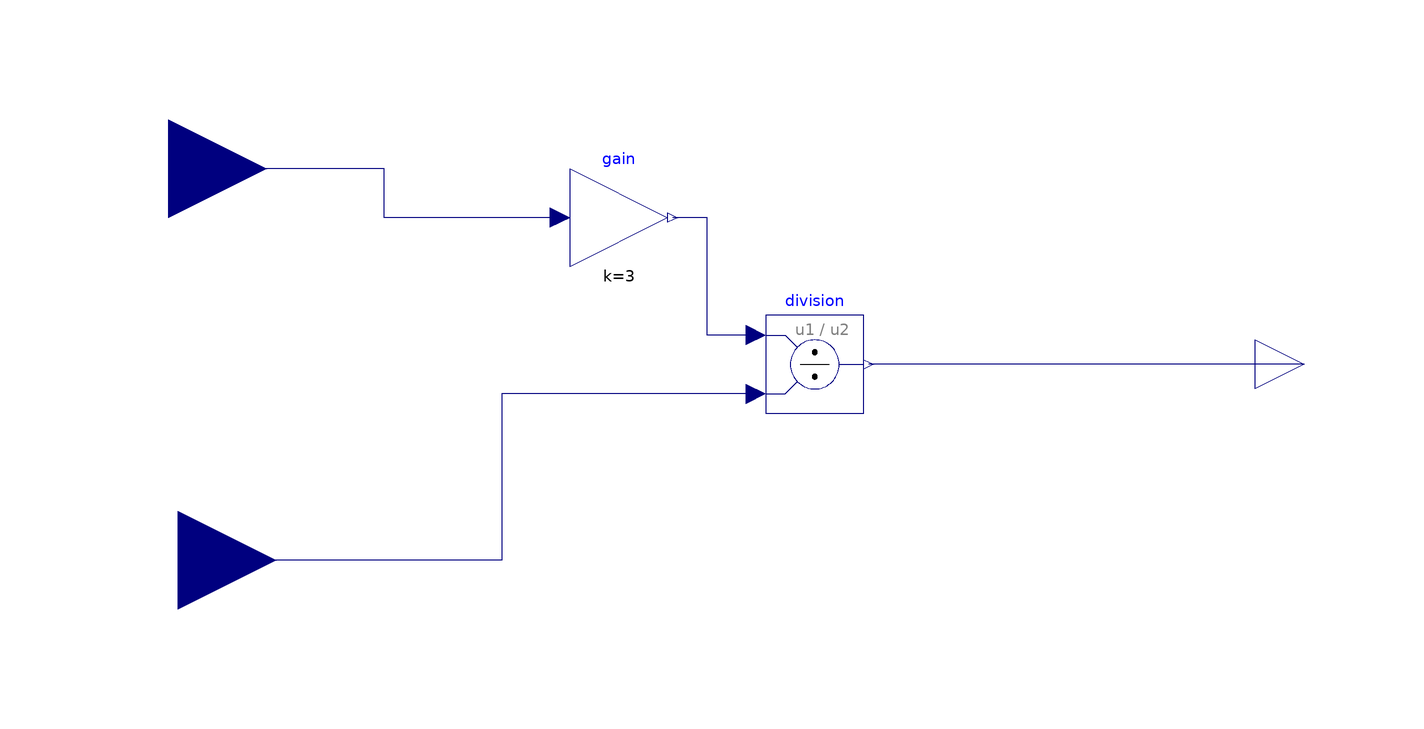

This picture is the connection diagram that the Modelica source below describes through its graphical annotations.

block ai "Calculation of surface area per volume"
  Modelica.Blocks.Interfaces.RealOutput y
    annotation (Placement(transformation(extent={{100,-10},{120,10}})));
  parameter Modelica.Blocks.Interfaces.RealInput epsilon
    "active material volume fraction"
    annotation (Placement(transformation(extent={{-142,20},{-102,60}})));
  parameter Modelica.Blocks.Interfaces.RealInput R
    "particle size in m, magnitude is usually 1e-6"
    annotation (Placement(transformation(extent={{-140,-60},{-100,-20}})));
  Modelica.Blocks.Math.Gain gain(k=3)
    annotation (Placement(transformation(extent={{-40,20},{-20,40}})));
  Modelica.Blocks.Math.Division division
    annotation (Placement(transformation(extent={{0,-10},{20,10}})));
equation
  connect(gain.u, epsilon) annotation (Line(points={{-42,30},{-78,30},{-78,40},
          {-122,40}}, color={0,0,127}));
  connect(division.u1, gain.y) annotation (Line(points={{-2,6},{-12,6},{-12,30},
          {-19,30}}, color={0,0,127}));
  connect(division.u2, R) annotation (Line(points={{-2,-6},{-54,-6},{-54,-40},{
          -120,-40}}, color={0,0,127}));
  connect(y, division.y)
    annotation (Line(points={{110,0},{21,0}}, color={0,0,127}));
  annotation (Icon(coordinateSystem(preserveAspectRatio=false)), Diagram(
        coordinateSystem(preserveAspectRatio=false)));
end ai;